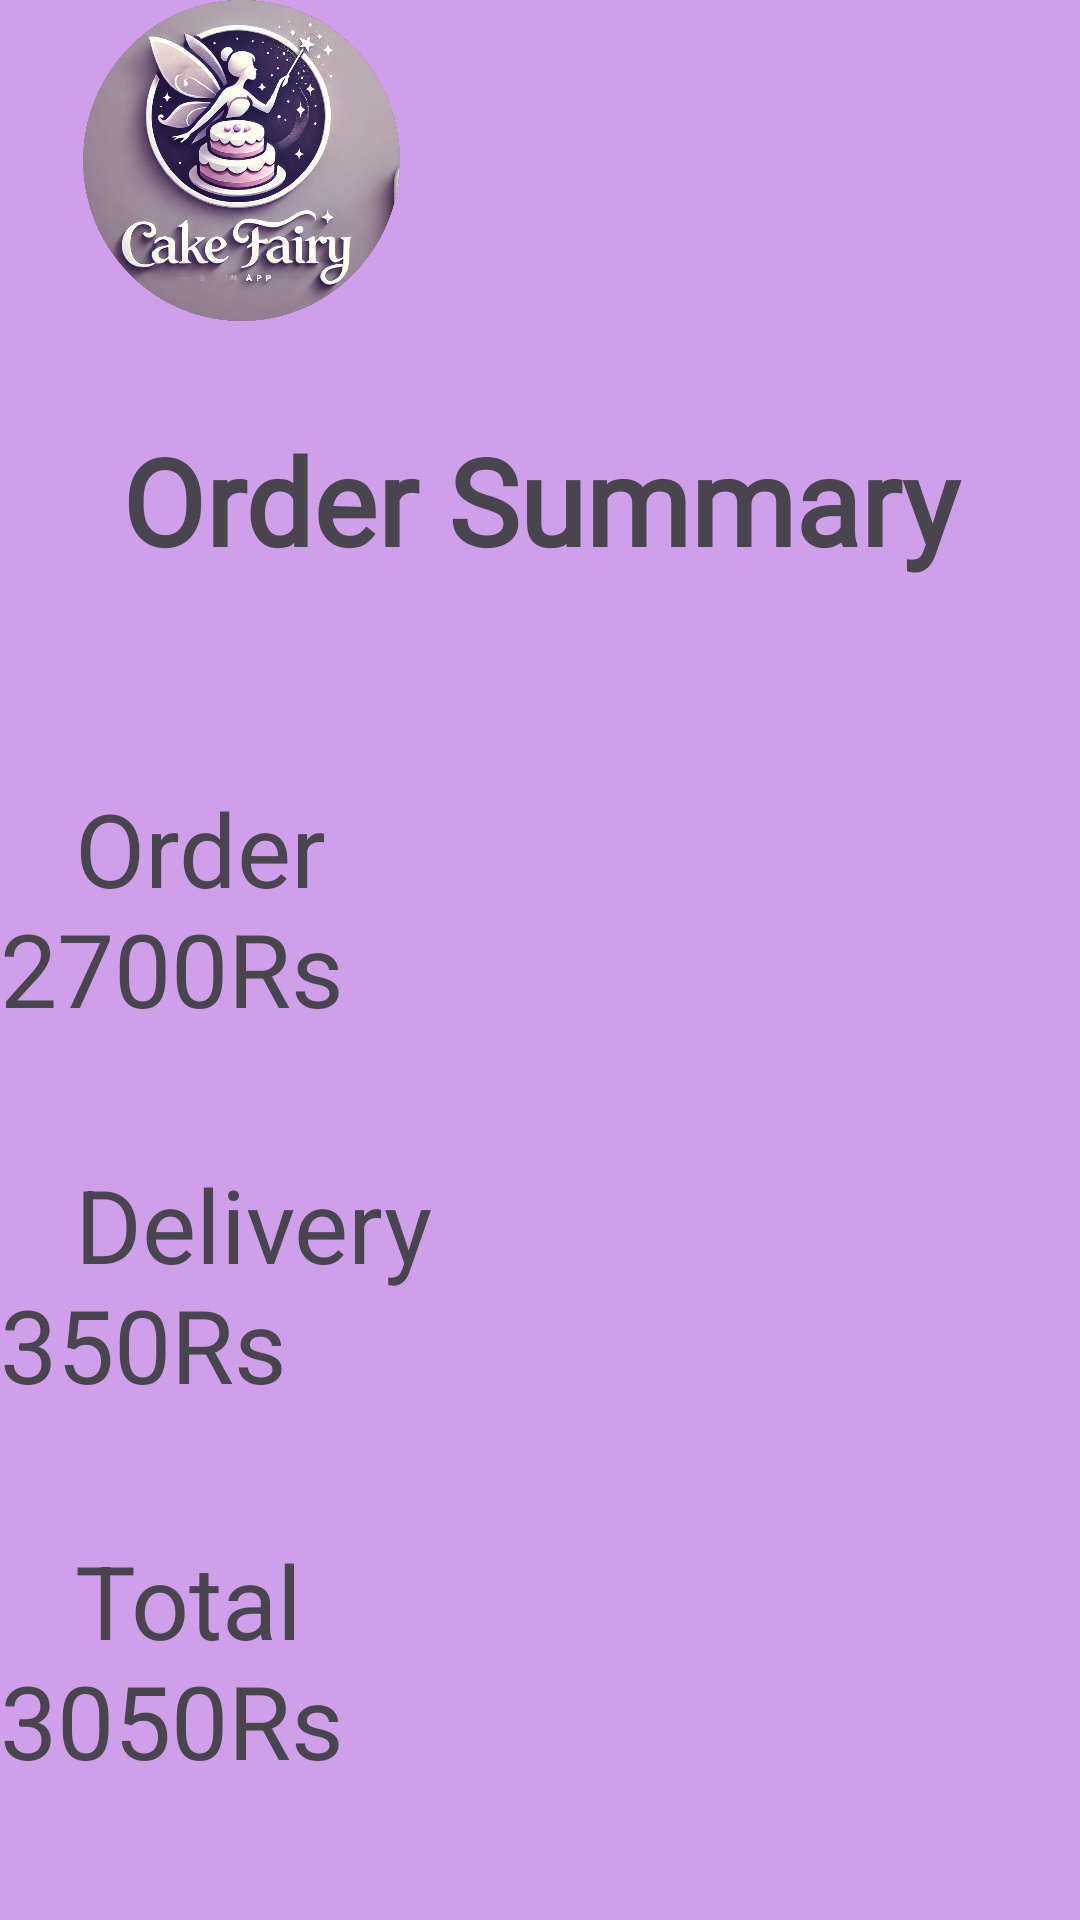

Reconstruct the res/layout file that produces this screen, plus the resources it refers to.
<!-- AndroidManifest.xml: application theme Theme.MyApplication1 -->
<!-- res/layout/activity_order.xml -->
<?xml version="1.0" encoding="utf-8"?>
<androidx.constraintlayout.widget.ConstraintLayout xmlns:android="http://schemas.android.com/apk/res/android"
    xmlns:app="http://schemas.android.com/apk/res-auto"
    xmlns:tools="http://schemas.android.com/tools"
    android:id="@+id/main"
    android:layout_width="match_parent"
    android:layout_height="match_parent"
    tools:context=".Order">

    <LinearLayout
        android:id="@+id/linearLayout"
        android:layout_width="match_parent"
        android:layout_height="match_parent"
        android:background="@color/purple2"
        android:orientation="horizontal"
        app:layout_constraintStart_toStartOf="parent"
        app:layout_constraintTop_toTopOf="parent">

        <TextView
            android:id="@+id/txtsummary"
            android:layout_width="match_parent"
            android:layout_height="wrap_content"
            android:layout_marginTop="140dp"
            android:fontFamily="@font/agbalumo"
            android:text="Order Summary"
            android:textAlignment="center"
            android:textSize="40dp"
            android:textStyle="bold" />

    </LinearLayout>

    <ImageView
        android:id="@+id/imglogo5"
        android:layout_width="189dp"
        android:layout_height="107dp"
        android:layout_marginEnd="200dp"
        app:layout_constraintEnd_toEndOf="parent"
        app:layout_constraintStart_toStartOf="parent"
        app:srcCompat="@drawable/logo"
        tools:ignore="MissingConstraints"
        tools:layout_editor_absoluteY="55dp" />

    <LinearLayout
        android:layout_width="match_parent"
        android:layout_height="match_parent"
        android:orientation="vertical">

        <ImageView
            android:id="@+id/imgPrev2"
            android:layout_width="68dp"
            android:layout_height="44dp"
            android:layout_marginTop="16dp"
            app:layout_constraintEnd_toEndOf="parent"
            app:layout_constraintHorizontal_bias="0.035"
            app:layout_constraintStart_toStartOf="parent"
            app:layout_constraintTop_toTopOf="parent"
            app:srcCompat="@drawable/previous" />

        <TextView
            android:id="@+id/txtorder"
            android:layout_width="match_parent"
            android:layout_height="wrap_content"
            android:layout_marginTop="200dp"
            android:text="   Order                      2700Rs   "
            android:textSize="34sp" />

        <TextView
            android:id="@+id/txtDelivery"
            android:layout_width="match_parent"
            android:layout_height="wrap_content"
            android:layout_marginTop="40dp"
            android:text="   Delivery                     350Rs   "
            android:textSize="34sp" />

        <TextView
            android:id="@+id/txtDelivery2"
            android:layout_width="match_parent"
            android:layout_height="wrap_content"
            android:layout_marginTop="40dp"
            android:text="   Total                       3050Rs   "
            android:textSize="34sp" />

        <TextView
            android:id="@+id/txtpmethod"
            android:layout_width="match_parent"
            android:layout_height="wrap_content"
            android:layout_marginTop="50dp"
            android:fontFamily="@font/agbalumo"
            android:text="Payment Methods"
            android:textAlignment="center"
            android:textColor="@color/black"
            android:textSize="35sp"
            android:textStyle="bold" />

        <RadioButton
            android:id="@+id/radioButton1"
            android:layout_width="218dp"
            android:layout_height="wrap_content"
            android:text="Credit Card"
            android:textColor="#473535"
            android:textSize="30sp" />

        <RadioButton
            android:id="@+id/radiobtn2"
            android:layout_width="222dp"
            android:layout_height="wrap_content"
            android:backgroundTint="#FBE9E7"
            android:text="Debit Card"
            android:textColor="#473535"
            android:textSize="30sp" />

        <CheckBox
            android:id="@+id/checkbox1"
            android:layout_width="451dp"
            android:layout_height="76dp"
            android:text="Save card details for future payments"
            android:textColor="@color/black"
            android:textSize="25sp" />

        <Button
            android:id="@+id/btnpay"
            android:layout_width="258dp"
            android:layout_height="74dp"
            android:layout_marginLeft="150dp"
            android:layout_marginTop="30dp"
            android:backgroundTint="@color/black"
            android:text="Pay Now"
            android:textSize="28sp"
            tools:ignore="MissingConstraints"
            tools:layout_editor_absoluteX="182dp"
            tools:layout_editor_absoluteY="863dp" />

    </LinearLayout>


</androidx.constraintlayout.widget.ConstraintLayout>
<!-- resources referenced by this layout -->
<resources>
  <color name="black">#FF000000</color>
  <color name="purple2">#CFA0E9</color>
  <!-- drawable logo: png bitmap (drawable, 607083 bytes) -->
  <style name="Theme.MyApplication1" parent="Base.Theme.MyApplication1" />
  <style name="Base.Theme.MyApplication1" parent="Theme.Material3.DayNight.NoActionBar">
          
          
      </style>
</resources>
